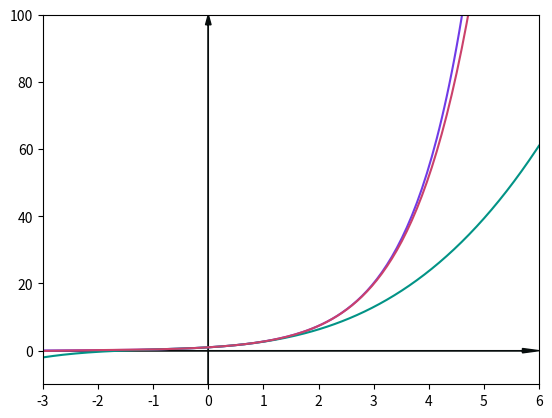

Here is the Python script that generated this plot:



###################################################################
# In this file, explore exp function and its Taylor series
###################################################################

from math import pow, sin, pi, factorial, exp
import matplotlib.ticker as tck
from math import factorial as fact
import matplotlib.pyplot as plt
import numpy as np


fig, ax = plt.subplots()
#ax.set_title(r'$Taylor_{9}(sin, x \in V_{\epsilon}(0))$ vs $sin(\theta)$')

# method 1 to set ticks
#start, end = -3*pi, 3*pi
#ax.set_xlim(start, end)
#ax.xaxis.set_major_locator(tck.MultipleLocator(np.pi / 2))

# method 2 to set ticks
#ax.set_xticks(np.arange(-3*np.pi, 3*np.pi, np.pi/2))
#ax.xaxis.set_minor_locator(plt.MultipleLocator(np.pi / 4))
ax.set_xlim(-3, 6)
ax.set_ylim(-10, 100)

#def format_func(value, tick_number):
#    # find number of multiples of pi/2
#    N = int(np.round(2 * value / np.pi))
#    if N == 0:
#        return "0"
#    elif N == 1:
#        return r"$\pi/2$"
#    elif N == 2:
#        return r"$\pi$"
#    elif N % 2 > 0:
#        return r"${0}\pi/2$".format(N)
#    else:
#        return r"${0}\pi$".format(N // 2)
#
#ax.xaxis.set_major_formatter(tck.FuncFormatter(format_func))

def taylor_exp(x, n):
    if n == 0:
        return 1
    else:
        return taylor_exp(x, n - 1) + pow(x, n) / factorial(n)


mx = np.linspace(-3, 6, 200)
y0x = [exp(x) for x in mx]
y1x = [taylor_exp(x, 3) for x in mx]
y2x = [taylor_exp(x, 7) for x in mx]

# x-axis
ax.arrow(-3, 0, 9, 0, length_includes_head=True, head_width=1.3, head_length= 0.3, color='xkcd:almost black'  )
ax.arrow(0, -10, 0, 110, length_includes_head=True, head_width= 0.1, head_length = 3, color='xkcd:almost black')
ax.plot(mx, y0x, color='xkcd:bluish purple')
ax.plot(mx, y1x, color='xkcd:teal')
ax.plot(mx, y2x, color='xkcd:dark pink')

plt.show()
#plt.draw()
#loc = ax.get_xticks()
#lab = ax.get_xmajorticklabels()
